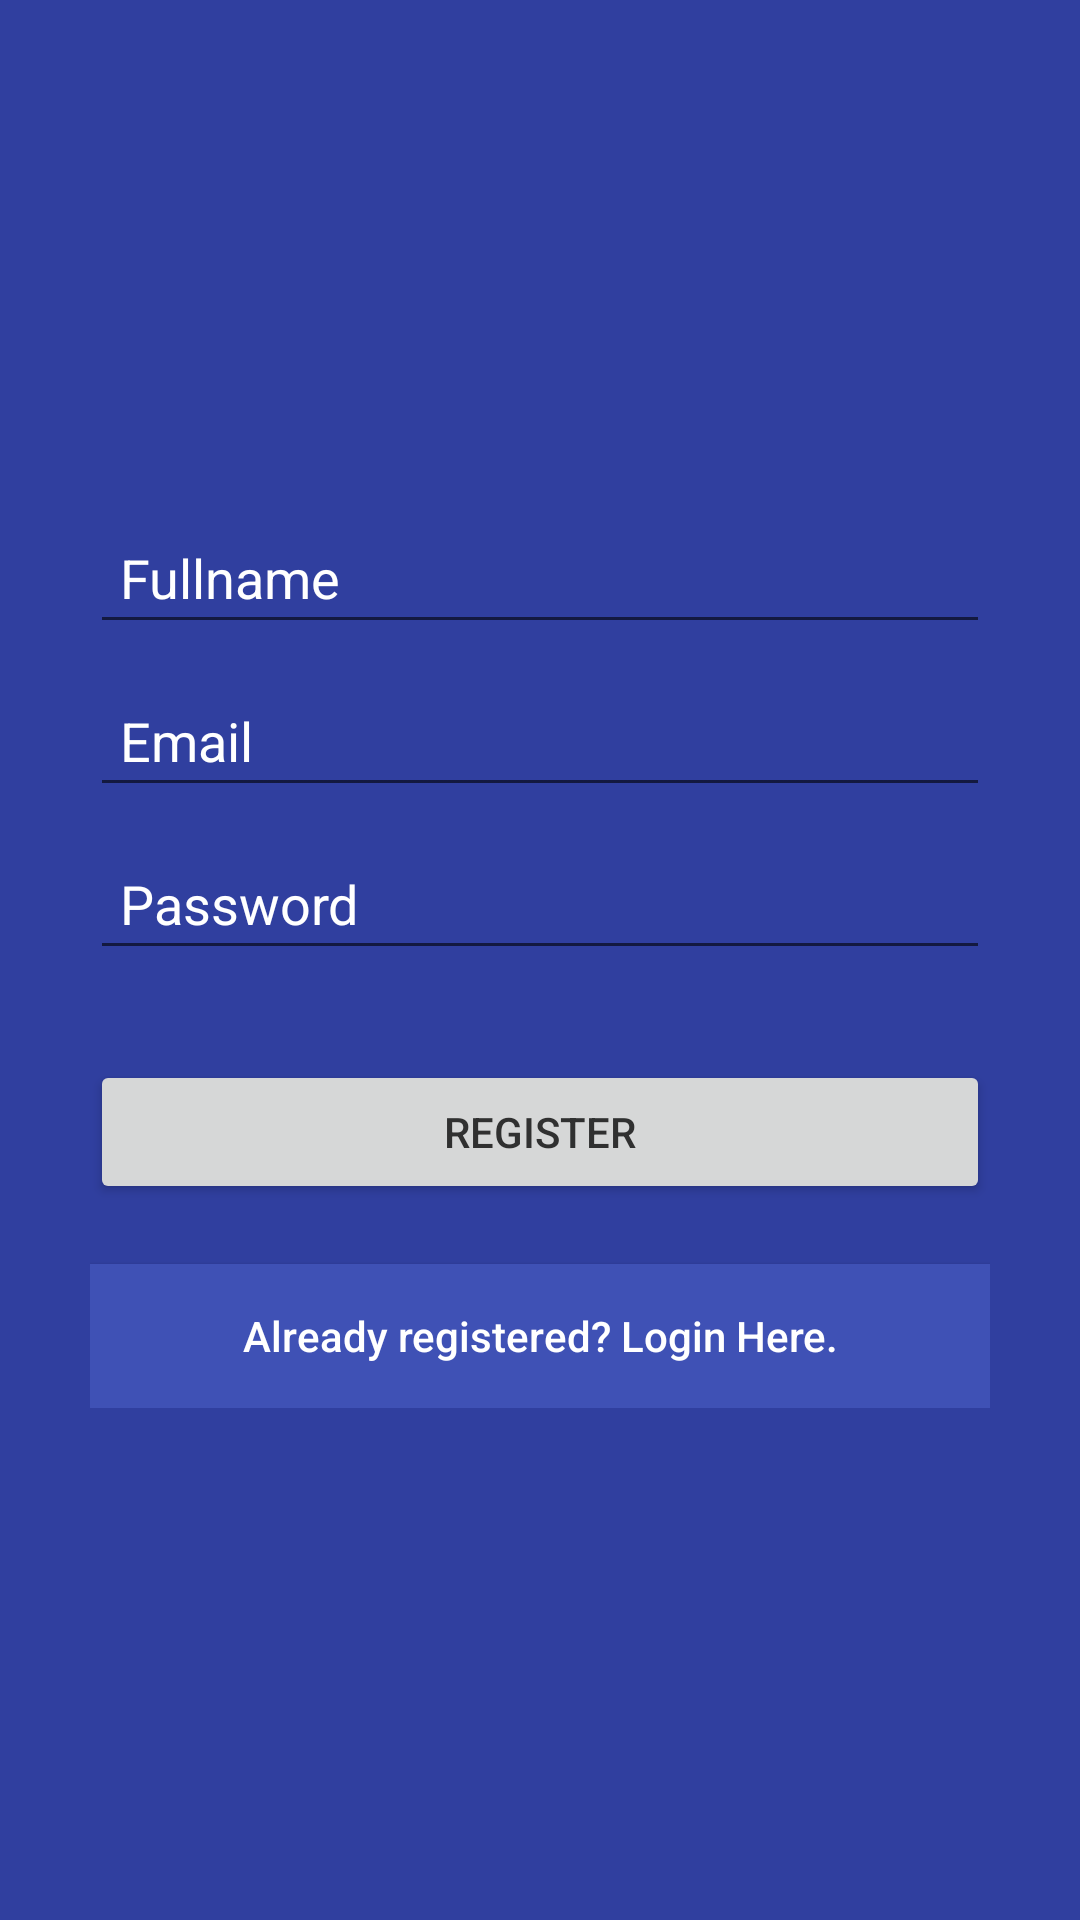

Layout XML and referenced resources for this Android screen:
<!-- AndroidManifest.xml: application theme AppTheme -->
<!-- res/layout/activity_register.xml -->
<?xml version="1.0" encoding="utf-8"?>
<LinearLayout xmlns:android="http://schemas.android.com/apk/res/android"
    android:layout_width="fill_parent"
    android:layout_height="fill_parent"
    android:background="@color/primary_dark"
    android:gravity="center"
    android:orientation="vertical"
    android:padding="10dp">

    <LinearLayout
        android:layout_width="fill_parent"
        android:layout_height="wrap_content"
        android:layout_gravity="center"
        android:orientation="vertical"
        android:paddingLeft="20dp"
        android:paddingRight="20dp" >

        <EditText
            android:id="@+id/name"
            android:layout_width="fill_parent"
            android:layout_height="wrap_content"
            android:layout_marginBottom="10dp"
            android:hint="@string/hint_name"
            android:textColorHint="@color/white"
            android:padding="10dp"
            android:singleLine="true"
            android:inputType="textCapWords"/>

        <EditText
            android:id="@+id/email"
            android:layout_width="fill_parent"
            android:layout_height="wrap_content"
            android:layout_marginBottom="10dp"
            android:hint="@string/hint_email"
            android:textColorHint="@color/white"
            android:inputType="textEmailAddress"
            android:padding="10dp"
            android:singleLine="true"/>

        <EditText
            android:id="@+id/password"
            android:layout_width="fill_parent"
            android:layout_height="wrap_content"
            android:layout_marginBottom="10dp"
            android:hint="@string/hint_password"
            android:textColorHint="@color/white"
            android:inputType="textPassword"
            android:padding="10dp"
            android:singleLine="true"/>

        

        <Button
            android:id="@+id/btnRegister"
            android:layout_width="fill_parent"
            android:layout_height="wrap_content"
            android:layout_marginTop="20dp"
            android:text="@string/btn_register"/>

        

        <Button
            android:id="@+id/btnLinkToLoginScreen"
            android:layout_width="fill_parent"
            android:layout_height="wrap_content"
            android:layout_marginTop="20dp"
            android:background="@color/primary"
            android:text="@string/btn_link_to_login"
            android:textColor="@color/white"
            android:textAllCaps="false"
            android:elevation="2dp"/>
    </LinearLayout>

</LinearLayout>
<!-- resources referenced by this layout -->
<resources>
  <color name="primary">#3F51B5</color>
  <color name="primary_dark">#303F9F</color>
  <color name="white">#ffffff</color>
  <string name="btn_link_to_login">Already registered? Login Here.</string>
  <string name="btn_register">REGISTER</string>
  <string name="hint_email">Email</string>
  <string name="hint_name">Fullname</string>
  <string name="hint_password">Password</string>
  <style name="AppTheme" parent="@style/Theme.AppCompat.Light.NoActionBar">
          
          
          <item name="android:colorPrimary">@color/primary</item>
          
          <item name="android:colorPrimaryDark">@color/primary_dark</item>
          
          <item name="android:colorAccent">@color/accent</item>
  
          <item name="android:textColorPrimary">@color/white</item>
          <item name="android:textColorPrimaryInverse">@color/black</item>
          <item name="android:textColor">@color/material_grey_850</item>
      </style>
  <color name="accent">#FF4081</color>
  <color name="black">#000000</color>
</resources>
